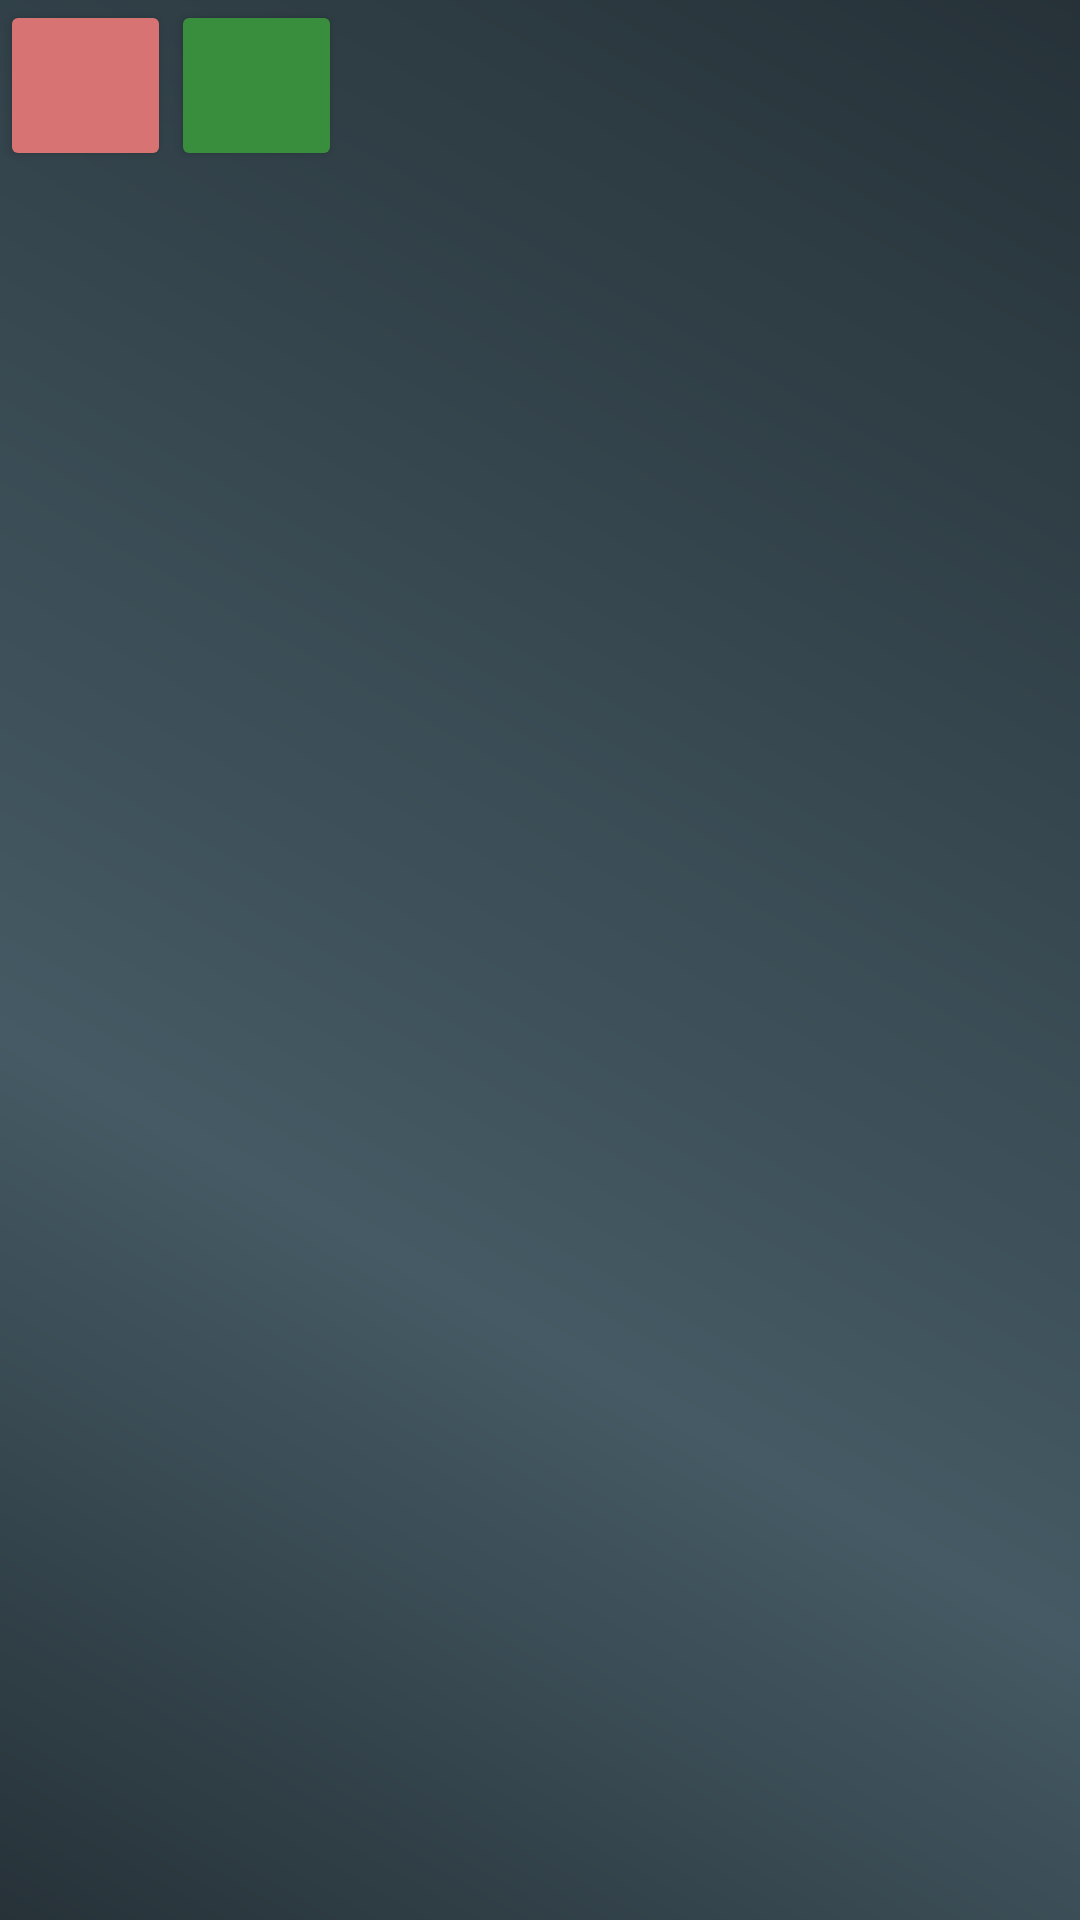

Layout XML and referenced resources for this Android screen:
<!-- AndroidManifest.xml: application theme AppThemeGreen -->
<!-- res/layout/preference_theme.xml -->
<?xml version="1.0" encoding="utf-8"?>
<LinearLayout xmlns:android="http://schemas.android.com/apk/res/android"
    xmlns:app="http://schemas.android.com/apk/res-auto"
    android:layout_width="match_parent"
    android:layout_height="wrap_content"
    android:orientation="horizontal">

    <Button
        android:id="@+id/theme_light"
        android:layout_width="@dimen/button_size"
        android:layout_height="@dimen/button_size"
        app:backgroundTint="@color/colorPrimary" />

    <Button
        android:id="@+id/theme_dark"
        android:layout_width="@dimen/button_size"
        android:layout_height="@dimen/button_size"
        app:backgroundTint="@color/colorPrimaryGreen" />
</LinearLayout>
<!-- resources referenced by this layout -->
<resources>
  <color name="colorPrimary">#d87373</color>
  <color name="colorPrimaryGreen">#388e3c</color>
  <dimen name="button_size">57dp</dimen>
  <style name="AppThemeGreen" parent="Theme.AppCompat.Light.DarkActionBar">
          
          <item name="colorPrimary">@color/colorPrimaryGreen</item>
          <item name="colorPrimaryDark">@color/colorPrimaryGreenDark</item>
          <item name="colorAccent">@color/colorAccentGreen</item>
          <item name="android:windowBackground">@drawable/gradient_dark_grey</item>
          <item name="preferenceTheme">@style/PreferenceThemeOverlay</item>
          <item name="android:dropDownListViewStyle">@style/Spinner_style</item>
          <item name="colorButtonNormal">@color/colorPrimaryGreen</item>
          <item name="android:textColor">@color/colorText</item>
          <item name="actionBarStyle">@style/ActionBar_style</item>
          
          <item name="primaryColorAttr">@color/colorPrimaryGreen</item>
          <item name="primaryDarkColorAttr">@color/colorPrimaryGreenDark</item>
          <item name="accentColorAttr">@color/colorAccentGreen</item>
          <item name="primaryLightColorAttr">@color/colorPrimaryGreenLight</item>
          <item name="colorIconAttr">@color/colorPrimaryGreenDark</item>
          <item name="colorIconBarAttr">@color/colorText</item>
          <item name="color_axis">@color/middle_gray</item>
          <item name="colorTextAttr">@color/colorText</item>
          <item name="colorTextHintAttr">@color/colorTextHint</item>
          <item name="divider_attr">@color/dividerGrey</item>
          <item name="list_background">@color/middle_gray</item>
          <item name="colorDialogBackgroundAttr">@color/middle_gray</item>
      </style>
  <color name="colorPrimaryGreenDark">#1b5e20</color>
  <color name="colorAccentGreen">#CCFF90</color>
  <!-- drawable gradient_dark_grey (drawable) -->
  <?xml version="1.0" encoding="utf-8"?>
  <shape xmlns:android="http://schemas.android.com/apk/res/android" android:shape="rectangle" >
      <gradient
          android:angle="45"
          android:centerX="35%"
          android:startColor="#263238"
          android:centerColor="#455A64"
          android:endColor="#263238"
          android:type="linear"/>
  </shape>
  <style name="Spinner_style" parent="@style/Base.Animation.AppCompat.DropDownUp">
          <item name="android:dividerHeight">@dimen/divider</item>
          <item name="android:divider">?attr/divider_attr</item>
          <item name="android:background">?attr/list_background</item>
          <item name="android:listSelector">?attr/primaryColorAttr</item>
      </style>
  <color name="colorText">@android:color/white</color>
  <style name="ActionBar_style" parent="@style/Widget.AppCompat.Light.ActionBar.Solid.Inverse">
          <item name="displayOptions">useLogo|showHome|showTitle</item>
          <item name="logo">@mipmap/ic_launcher</item>
      </style>
  <color name="colorPrimaryGreenLight">#4caf50</color>
  <color name="middle_gray">#455a64</color>
  <color name="colorTextHint">#A8A19E</color>
  <color name="dividerGrey">#607d8b</color>
  <dimen name="divider">1dp</dimen>
</resources>
